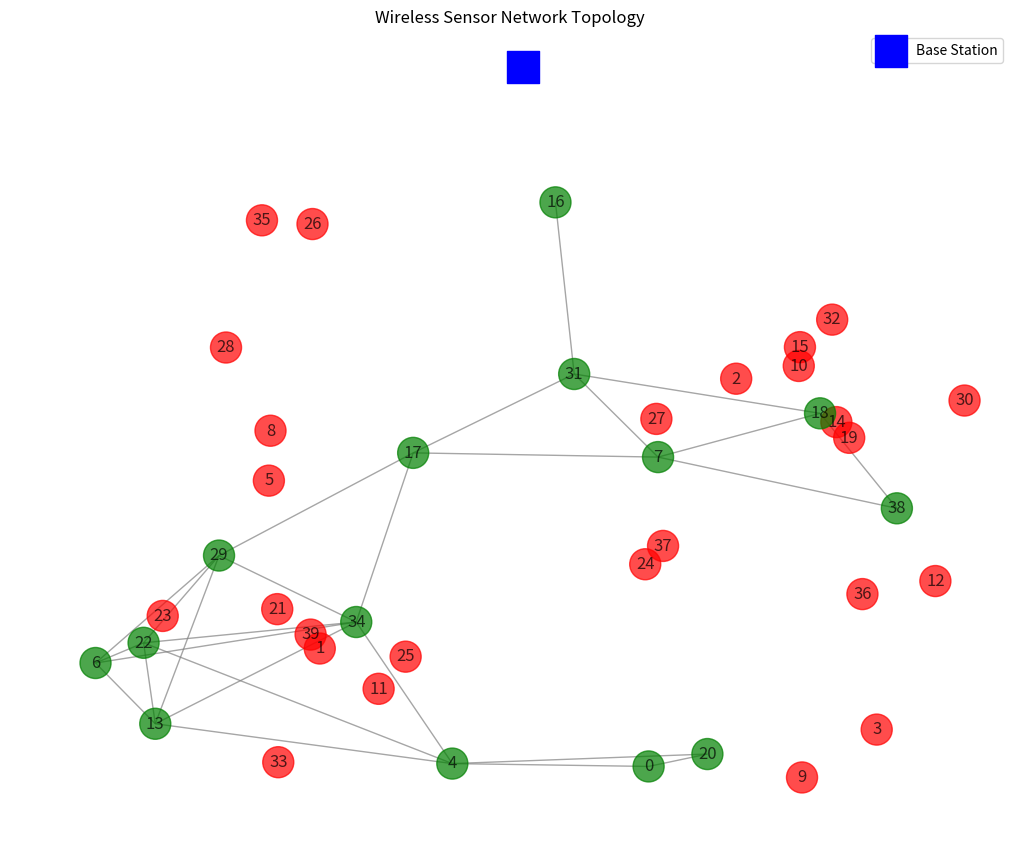
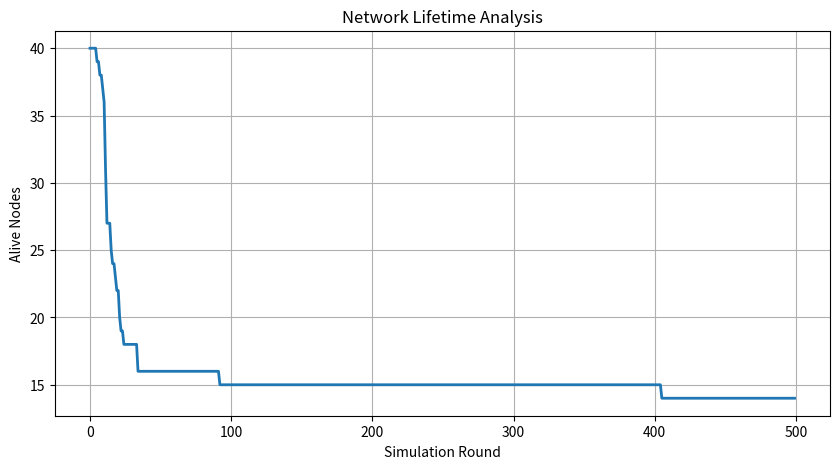
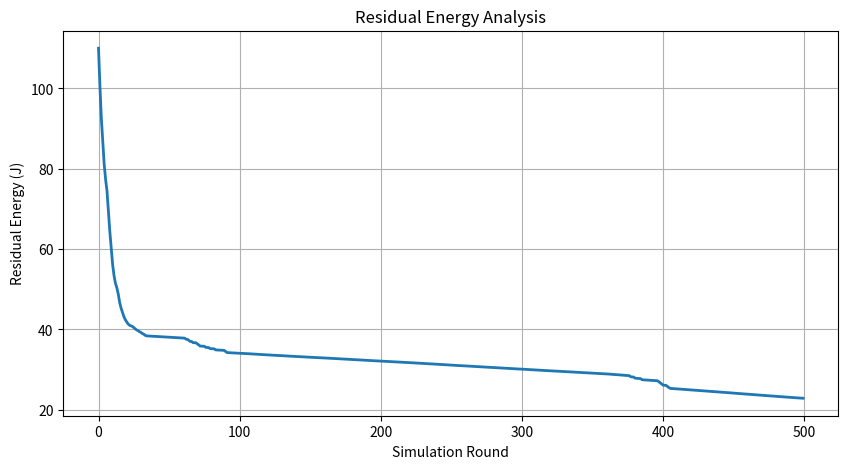
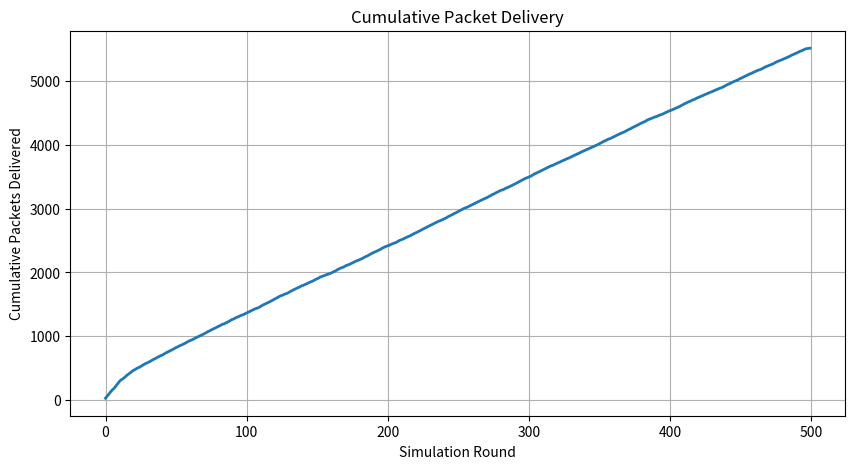
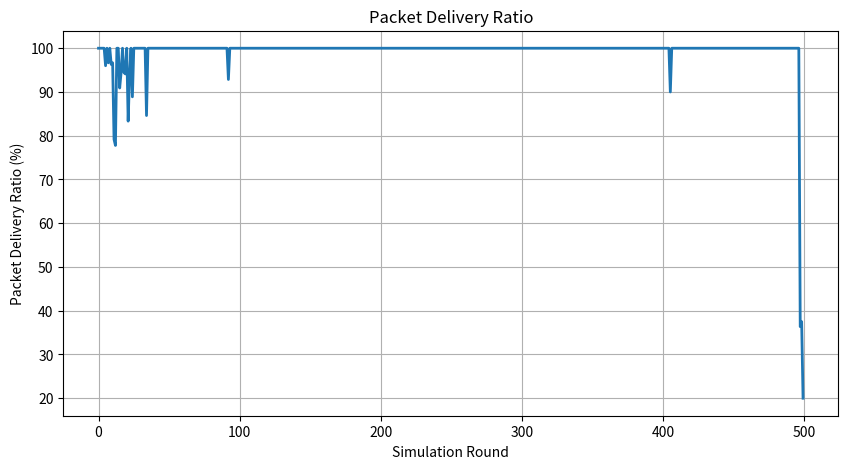

Generate these figures, in order, with matplotlib:
# ============================================================
# ENERGY-EFFICIENT ROUTING IN WIRELESS SENSOR NETWORKS (WSN)
# ============================================================
#
# Optimization-Based Python Simulation
#
# Features:
# - Random sensor deployment
# - Limited battery energy
# - Multi-hop routing
# - Distance-based radio energy model
# - Residual-energy-aware next-hop selection
# - Node failure detection
# - FND / HND / LND metrics
# - Packet generation and delivery tracking
# - Packet Delivery Ratio
# - Network lifetime analysis
# - Residual energy analysis
# - Network topology visualization
#
# ============================================================

import random
import math
import matplotlib.pyplot as plt
import networkx as nx


# ============================================================
# 1. SIMULATION PARAMETERS
# ============================================================

NUM_NODES = 40
AREA_SIZE = 100
MAX_ROUNDS = 500

INITIAL_ENERGY = 3.0          # Joules per sensor
TRANSMISSION_RANGE = 40       # meters

BASE_STATION = (50, 120)

# Radio energy model
E_ELEC = 50e-9                # Energy consumed by electronics (J/bit)
E_AMP = 40e-12                # Amplifier energy coefficient
PACKET_SIZE = 4000            # bits

# Traffic probability
TRAFFIC_PROBABILITY = 0.7

# Distance threshold for radio model
D0 = 30

# Reproducibility
RANDOM_SEED = 42
random.seed(RANDOM_SEED)


# ============================================================
# 2. SENSOR NODE CLASS
# ============================================================

class SensorNode:

    def __init__(self, node_id, x, y):

        self.id = node_id
        self.x = x
        self.y = y

        self.energy = INITIAL_ENERGY
        self.alive = True

    def distance(self, x2, y2):

        return math.sqrt(
            (self.x - x2) ** 2 +
            (self.y - y2) ** 2
        )


# ============================================================
# 3. CREATE SENSOR NODES
# ============================================================

nodes = []

for i in range(NUM_NODES):

    x = random.uniform(0, AREA_SIZE)
    y = random.uniform(0, AREA_SIZE)

    nodes.append(
        SensorNode(i, x, y)
    )


# ============================================================
# 4. ENERGY MODEL
# ============================================================

def transmission_energy(distance):
    """
    Calculate the energy required to transmit one packet.

    Short distance:
        E_TX = E_ELEC * k + E_AMP * k * d^2

    Long distance:
        E_TX = E_ELEC * k + E_AMP * k * d^4
    """

    if distance < D0:

        return (
            E_ELEC * PACKET_SIZE
            + E_AMP * PACKET_SIZE * (distance ** 2)
        )

    else:

        return (
            E_ELEC * PACKET_SIZE
            + E_AMP * PACKET_SIZE * (distance ** 4)
        )


def reception_energy():
    """
    Energy required by a sensor node to receive one packet.
    """

    return E_ELEC * PACKET_SIZE


# ============================================================
# 5. FIND VALID NEIGHBORS
# ============================================================

def get_neighbors(node):

    neighbors = []

    for other in nodes:

        if other.id == node.id:
            continue

        if not other.alive:
            continue

        distance = node.distance(
            other.x,
            other.y
        )

        if distance <= TRANSMISSION_RANGE:

            neighbors.append(other)

    return neighbors


# ============================================================
# 6. ENERGY-AWARE NEXT-HOP SELECTION
# ============================================================

def choose_best_next_hop(current_node, visited):
    """
    Select the best next-hop neighbor.

    The score considers:
    1. Energy required for the neighbor to reach
       the base station.
    2. Remaining battery energy of the neighbor.

    Lower score = better candidate.
    """

    neighbors = get_neighbors(current_node)

    # Remove nodes already visited to prevent routing loops
    valid_neighbors = [
        neighbor
        for neighbor in neighbors
        if neighbor.id not in visited
    ]

    if not valid_neighbors:
        return None

    best_neighbor = None
    best_score = float("inf")

    for neighbor in valid_neighbors:

        # Distance from neighbor to base station
        distance_to_sink = neighbor.distance(
            BASE_STATION[0],
            BASE_STATION[1]
        )

        # Estimated transmission energy from
        # neighbor to the base station
        sink_energy = transmission_energy(
            distance_to_sink
        )

        # Energy-aware routing score
        score = (
            sink_energy /
            (neighbor.energy + 0.0001)
        )

        if score < best_score:

            best_score = score
            best_neighbor = neighbor

    return best_neighbor


# ============================================================
# 7. PERFORMANCE METRICS
# ============================================================

alive_nodes_history = []
energy_history = []

packets_generated_history = []
packets_delivered_history = []
packet_delivery_ratio_history = []

# Cumulative counters
total_packets_generated = 0
total_packets_delivered = 0

# Network lifetime metrics
FND = None
HND = None
LND = None


# ============================================================
# 8. MAIN SIMULATION
# ============================================================

for round_num in range(MAX_ROUNDS):

    round_packets_generated = 0
    round_packets_delivered = 0

    # --------------------------------------------------------
    # EACH SENSOR GENERATES DATA
    # --------------------------------------------------------

    for node in nodes:

        if not node.alive:
            continue

        # Random traffic generation
        if random.random() >= TRAFFIC_PROBABILITY:
            continue

        round_packets_generated += 1
        total_packets_generated += 1

        current = node
        visited = set()

        packet_delivered = False

        # ----------------------------------------------------
        # ROUTE PACKET UNTIL IT REACHES THE BASE STATION
        # ----------------------------------------------------

        while True:

            # Prevent routing loops
            if current.id in visited:
                break

            visited.add(current.id)

            # =================================================
            # CHECK DIRECT COMMUNICATION WITH BASE STATION
            # =================================================

            distance_to_sink = current.distance(
                BASE_STATION[0],
                BASE_STATION[1]
            )

            if distance_to_sink <= TRANSMISSION_RANGE:

                energy_needed = transmission_energy(
                    distance_to_sink
                )

                # Energy constraint
                if current.energy >= energy_needed:

                    current.energy -= energy_needed

                    packet_delivered = True

                else:

                    current.energy = 0
                    current.alive = False

                break

            # =================================================
            # MULTI-HOP ROUTING
            # =================================================

            next_hop = choose_best_next_hop(
                current,
                visited
            )

            # No valid route
            if next_hop is None:
                break

            # -------------------------------------------------
            # TRANSMISSION ENERGY
            # -------------------------------------------------

            distance = current.distance(
                next_hop.x,
                next_hop.y
            )

            energy_needed = transmission_energy(
                distance
            )

            # Energy constraint
            if current.energy >= energy_needed:

                current.energy -= energy_needed

            else:

                current.energy = 0
                current.alive = False

                break

            # -------------------------------------------------
            # RECEPTION ENERGY
            # -------------------------------------------------

            receive_energy = reception_energy()

            if next_hop.energy >= receive_energy:

                next_hop.energy -= receive_energy

            else:

                next_hop.energy = 0
                next_hop.alive = False

                break

            # Move packet to next node
            current = next_hop

        # ----------------------------------------------------
        # RECORD SUCCESSFUL DELIVERY
        # ----------------------------------------------------

        if packet_delivered:

            total_packets_delivered += 1
            round_packets_delivered += 1

    # ========================================================
    # NETWORK STATUS
    # ========================================================

    alive_nodes = sum(
        1
        for node in nodes
        if node.alive
    )

    total_energy = sum(
        node.energy
        for node in nodes
    )

    # ========================================================
    # PACKET DELIVERY RATIO
    # ========================================================

    if round_packets_generated > 0:

        round_delivery_ratio = (
            round_packets_delivered /
            round_packets_generated
        ) * 100

    else:

        round_delivery_ratio = 0

    # ========================================================
    # STORE HISTORY
    # ========================================================

    alive_nodes_history.append(
        alive_nodes
    )

    energy_history.append(
        total_energy
    )

    packets_generated_history.append(
        round_packets_generated
    )

    packets_delivered_history.append(
        round_packets_delivered
    )

    packet_delivery_ratio_history.append(
        round_delivery_ratio
    )

    # ========================================================
    # NETWORK LIFETIME METRICS
    # ========================================================

    # First Node Death
    if FND is None and alive_nodes < NUM_NODES:

        FND = round_num

    # Half Node Death
    if HND is None and alive_nodes <= NUM_NODES / 2:

        HND = round_num

    # Last Node Death
    if alive_nodes == 0:

        LND = round_num

        print("\nAll sensor nodes are dead.")

        break

    # ========================================================
    # STATUS OUTPUT
    # ========================================================

    if round_num % 50 == 0:

        print(
            f"Round {round_num:3d} | "
            f"Alive Nodes: {alive_nodes:2d} | "
            f"Total Energy: {total_energy:.2f} J | "
            f"Packets Delivered: {total_packets_delivered}"
        )


# ============================================================
# 9. FINAL RESULTS
# ============================================================

print("\n" + "=" * 50)
print("SIMULATION RESULTS")
print("=" * 50)

print(f"Random Seed: {RANDOM_SEED}")
print(f"Initial Nodes: {NUM_NODES}")
print(f"Simulation Rounds: {len(alive_nodes_history)}")

print("\n--- Network Lifetime ---")

print(
    f"First Node Dead (FND): "
    f"{FND if FND is not None else 'Not reached'}"
)

print(
    f"Half Nodes Dead (HND): "
    f"{HND if HND is not None else 'Not reached'}"
)

print(
    f"Last Node Dead (LND): "
    f"{LND if LND is not None else 'Not reached'}"
)

print("\n--- Packet Statistics ---")

print(
    f"Packets Generated: "
    f"{total_packets_generated}"
)

print(
    f"Packets Delivered: "
    f"{total_packets_delivered}"
)

if total_packets_generated > 0:

    overall_delivery_ratio = (
        total_packets_delivered /
        total_packets_generated
    ) * 100

else:

    overall_delivery_ratio = 0

print(
    f"Packet Delivery Ratio: "
    f"{overall_delivery_ratio:.2f}%"
)

print("\n--- Energy Statistics ---")

print(
    f"Initial Total Energy: "
    f"{NUM_NODES * INITIAL_ENERGY:.2f} J"
)

print(
    f"Final Total Energy: "
    f"{energy_history[-1]:.2f} J"
)

print(
    f"Final Alive Nodes: "
    f"{alive_nodes_history[-1]}"
)

print("=" * 50)


# ============================================================
# 10. NETWORK TOPOLOGY VISUALIZATION
# ============================================================

G = nx.Graph()

# Add nodes
for node in nodes:

    node_color = (
        "green"
        if node.alive
        else "red"
    )

    G.add_node(
        node.id,
        pos=(node.x, node.y),
        color=node_color
    )

# Add communication links between alive nodes
for node in nodes:

    if not node.alive:
        continue

    neighbors = get_neighbors(node)

    for neighbor in neighbors:

        G.add_edge(
            node.id,
            neighbor.id
        )


pos = nx.get_node_attributes(
    G,
    "pos"
)

colors = [
    G.nodes[node_id]["color"]
    for node_id in G.nodes()
]


plt.figure(figsize=(10, 8))

nx.draw(
    G,
    pos,
    with_labels=True,
    node_color=colors,
    node_size=500,
    edge_color="gray",
    alpha=0.7
)

# Base station
plt.scatter(
    BASE_STATION[0],
    BASE_STATION[1],
    color="blue",
    s=500,
    marker="s",
    label="Base Station"
)

plt.title(
    "Wireless Sensor Network Topology"
)

plt.xlabel("X Position")
plt.ylabel("Y Position")

plt.legend()
plt.grid(True)



plt.savefig(
    "network_topology.png",
    dpi=300,
    bbox_inches="tight"
)

plt.show()


# ============================================================
# 11. GRAPH 1 — ALIVE NODES VS ROUNDS
# ============================================================

plt.figure(figsize=(10, 5))

plt.plot(
    alive_nodes_history,
    linewidth=2
)

plt.xlabel("Simulation Round")
plt.ylabel("Alive Nodes")

plt.title(
    "Network Lifetime Analysis"
)

plt.grid(True)



plt.savefig(
    "network_lifetime.png",
    dpi=300,
    bbox_inches="tight"
)

plt.show()


# ============================================================
# 12. GRAPH 2 — RESIDUAL ENERGY
# ============================================================

plt.figure(figsize=(10, 5))

plt.plot(
    energy_history,
    linewidth=2
)

plt.xlabel("Simulation Round")
plt.ylabel("Residual Energy (J)")

plt.title(
    "Residual Energy Analysis"
)

plt.grid(True)



plt.savefig(
    "residual_energy.png",
    dpi=300,
    bbox_inches="tight"
)

plt.show()


# ============================================================
# 13. GRAPH 3 — CUMULATIVE PACKETS DELIVERED
# ============================================================

cumulative_packets = []

running_total = 0

for packets in packets_delivered_history:

    running_total += packets
    cumulative_packets.append(
        running_total
    )


plt.figure(figsize=(10, 5))

plt.plot(
    cumulative_packets,
    linewidth=2
)

plt.xlabel("Simulation Round")
plt.ylabel("Cumulative Packets Delivered")

plt.title(
    "Cumulative Packet Delivery"
)

plt.grid(True)



plt.savefig(
    "cumulative_packets_delivered.png",
    dpi=300,
    bbox_inches="tight"
)

plt.show()


# ============================================================
# 14. GRAPH 4 — PACKET DELIVERY RATIO
# ============================================================

plt.figure(figsize=(10, 5))

plt.plot(
    packet_delivery_ratio_history,
    linewidth=2
)

plt.xlabel("Simulation Round")
plt.ylabel("Packet Delivery Ratio (%)")

plt.title(
    "Packet Delivery Ratio"
)

plt.grid(True)


plt.savefig(
    "packet_delivery_ratio.png",
    dpi=300,
    bbox_inches="tight"
)

plt.show()


# ============================================================
# END OF SIMULATION
# ============================================================
